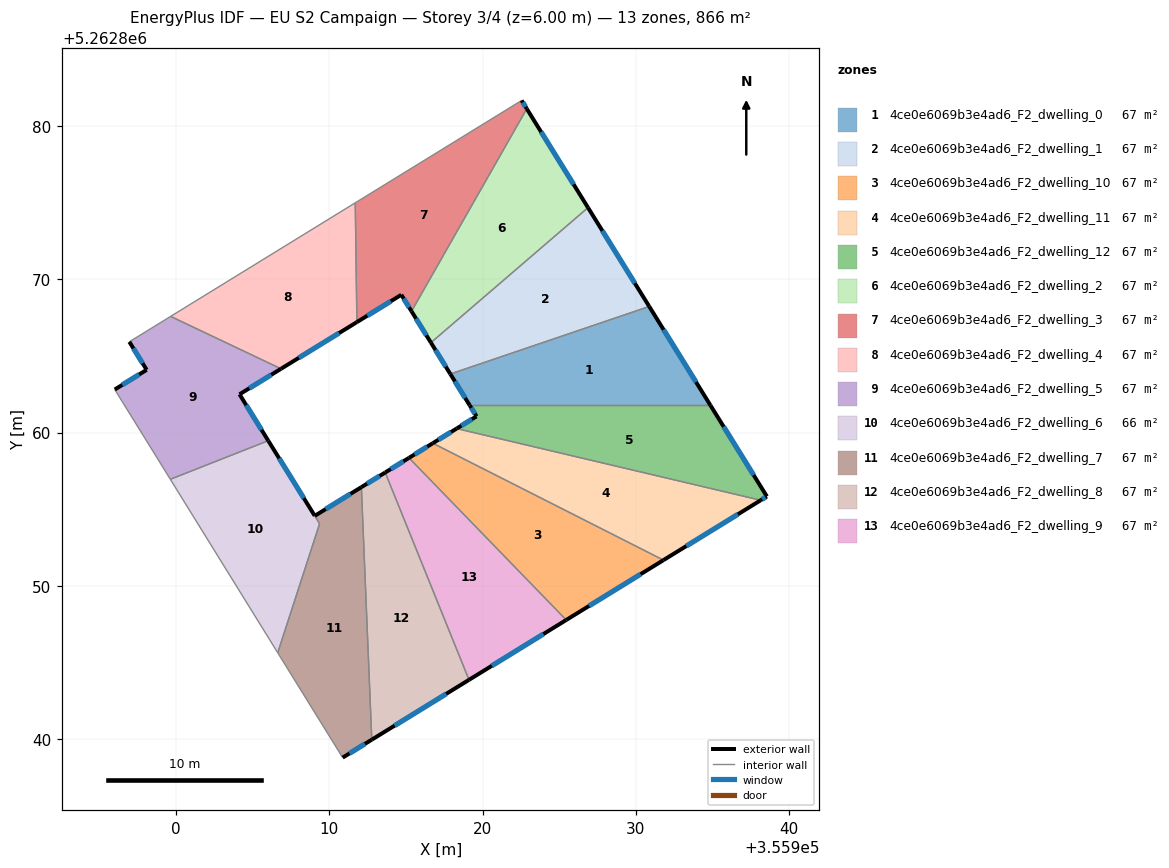
=== STOREY PLAN SPEC (per zone: floor XY polygon, exterior-wall plan segments, windows/doors) ===
zone 1: 4ce0e6069b3e4ad6_F2_dwelling_0  (66.6 m²)
  floor: (355930.86, 5262868.23) (355934.86, 5262861.78) (355919.16, 5262861.78) (355917.89, 5262863.82)
  exterior wall: (355917.89, 5262863.82) – (355919.16, 5262861.78)  [2.4 m]
    window: (355918.19, 5262863.34) – (355918.86, 5262862.26)  [2.0 m²]
  exterior wall: (355934.86, 5262861.78) – (355930.86, 5262868.23)  [7.6 m]
    window: (355933.92, 5262863.29) – (355931.80, 5262866.71)  [6.4 m²]
  interior walls: 2
zone 2: 4ce0e6069b3e4ad6_F2_dwelling_1  (66.6 m²)
  floor: (355926.87, 5262874.67) (355930.86, 5262868.23) (355917.89, 5262863.82) (355916.63, 5262865.87)
  exterior wall: (355916.63, 5262865.87) – (355917.89, 5262863.82)  [2.4 m]
    window: (355916.93, 5262865.39) – (355917.60, 5262864.30)  [2.0 m²]
  exterior wall: (355930.86, 5262868.23) – (355926.87, 5262874.67)  [7.6 m]
    window: (355929.93, 5262869.74) – (355927.81, 5262873.16)  [6.4 m²]
  interior walls: 2
zone 3: 4ce0e6069b3e4ad6_F2_dwelling_10  (66.6 m²)
  floor: (355931.79, 5262851.68) (355925.45, 5262847.78) (355915.20, 5262858.35) (355916.75, 5262859.31)
  exterior wall: (355916.75, 5262859.31) – (355915.20, 5262858.35)  [1.8 m]
    window: (355916.39, 5262859.08) – (355915.56, 5262858.58)  [1.5 m²]
  exterior wall: (355925.45, 5262847.78) – (355931.79, 5262851.68)  [7.4 m]
    window: (355926.94, 5262848.70) – (355930.30, 5262850.77)  [6.3 m²]
  interior walls: 2
zone 4: 4ce0e6069b3e4ad6_F2_dwelling_11  (66.6 m²)
  floor: (355938.13, 5262855.59) (355931.79, 5262851.68) (355916.75, 5262859.31) (355918.30, 5262860.26)
  exterior wall: (355918.30, 5262860.26) – (355916.75, 5262859.31)  [1.8 m]
    window: (355917.94, 5262860.04) – (355917.12, 5262859.53)  [1.5 m²]
  exterior wall: (355931.79, 5262851.68) – (355938.14, 5262855.59)  [7.4 m]
    window: (355933.28, 5262852.60) – (355936.65, 5262854.67)  [6.3 m²]
  interior walls: 2
zone 5: 4ce0e6069b3e4ad6_F2_dwelling_12  (66.6 m²)
  floor: (355934.86, 5262861.78) (355938.54, 5262855.84) (355938.13, 5262855.59) (355918.30, 5262860.26) (355919.60, 5262861.06) (355919.16, 5262861.78)
  exterior wall: (355919.60, 5262861.06) – (355918.30, 5262860.26)  [1.5 m]
    window: (355919.30, 5262860.87) – (355918.61, 5262860.45)  [1.3 m²]
  exterior wall: (355919.16, 5262861.78) – (355919.60, 5262861.06)  [0.8 m]
    window: (355919.26, 5262861.61) – (355919.50, 5262861.23)  [0.7 m²]
  exterior wall: (355938.54, 5262855.84) – (355934.86, 5262861.78)  [7.0 m]
    window: (355937.67, 5262857.23) – (355935.72, 5262860.38)  [5.9 m²]
  exterior wall: (355938.14, 5262855.59) – (355938.54, 5262855.84)  [0.5 m]
    window: (355938.23, 5262855.65) – (355938.44, 5262855.78)  [0.4 m²]
  interior walls: 2
zone 6: 4ce0e6069b3e4ad6_F2_dwelling_2  (66.6 m²)
  floor: (355922.88, 5262881.12) (355926.87, 5262874.67) (355916.63, 5262865.87) (355915.36, 5262867.91)
  exterior wall: (355915.36, 5262867.91) – (355916.63, 5262865.87)  [2.4 m]
    window: (355915.66, 5262867.43) – (355916.33, 5262866.35)  [2.0 m²]
  exterior wall: (355926.87, 5262874.67) – (355922.88, 5262881.12)  [7.6 m]
    window: (355925.94, 5262876.19) – (355923.82, 5262879.61)  [6.4 m²]
  interior walls: 2
zone 7: 4ce0e6069b3e4ad6_F2_dwelling_3  (66.6 m²)
  floor: (355922.54, 5262881.66) (355922.88, 5262881.12) (355915.36, 5262867.91) (355914.70, 5262868.99) (355911.80, 5262867.21) (355911.69, 5262874.99)
  exterior wall: (355914.70, 5262868.99) – (355915.36, 5262867.91)  [1.3 m]
    window: (355914.85, 5262868.74) – (355915.21, 5262868.16)  [1.1 m²]
  exterior wall: (355911.80, 5262867.21) – (355914.70, 5262868.99)  [3.4 m]
    window: (355912.48, 5262867.62) – (355914.02, 5262868.57)  [2.9 m²]
  exterior wall: (355922.88, 5262881.12) – (355922.54, 5262881.66)  [0.6 m]
    window: (355922.80, 5262881.25) – (355922.62, 5262881.53)  [0.5 m²]
  interior walls: 3
zone 8: 4ce0e6069b3e4ad6_F2_dwelling_4  (66.6 m²)
  floor: (355911.69, 5262874.99) (355911.80, 5262867.21) (355906.85, 5262864.16) (355899.65, 5262867.58)
  exterior wall: (355906.85, 5262864.16) – (355911.80, 5262867.21)  [5.8 m]
    window: (355908.01, 5262864.88) – (355910.64, 5262866.49)  [4.9 m²]
  interior walls: 3
zone 9: 4ce0e6069b3e4ad6_F2_dwelling_5  (66.6 m²)
  floor: (355906.85, 5262864.16) (355904.15, 5262862.50) (355906.02, 5262859.47) (355899.63, 5262856.95) (355896.01, 5262862.81) (355898.09, 5262864.09) (355896.96, 5262865.92) (355899.65, 5262867.58)
  exterior wall: (355896.96, 5262865.92) – (355898.09, 5262864.09)  [2.1 m]
    window: (355897.22, 5262865.49) – (355897.82, 5262864.52)  [1.8 m²]
  exterior wall: (355904.15, 5262862.50) – (355906.85, 5262864.16)  [3.2 m]
    window: (355904.78, 5262862.89) – (355906.22, 5262863.77)  [2.7 m²]
  exterior wall: (355906.02, 5262859.47) – (355904.15, 5262862.50)  [3.6 m]
    window: (355905.58, 5262860.18) – (355904.59, 5262861.79)  [3.0 m²]
  exterior wall: (355898.09, 5262864.09) – (355896.01, 5262862.81)  [2.4 m]
    window: (355897.60, 5262863.79) – (355896.50, 5262863.11)  [2.1 m²]
  interior walls: 4
zone 10: 4ce0e6069b3e4ad6_F2_dwelling_6  (66.4 m²)
  floor: (355906.02, 5262859.47) (355909.05, 5262854.58) (355909.37, 5262854.05) (355906.64, 5262845.64) (355899.63, 5262856.95)
  exterior wall: (355909.05, 5262854.58) – (355906.02, 5262859.47)  [5.8 m]
    window: (355908.34, 5262855.72) – (355906.73, 5262858.32)  [4.9 m²]
  interior walls: 4
zone 11: 4ce0e6069b3e4ad6_F2_dwelling_7  (66.8 m²)
  floor: (355912.09, 5262856.44) (355912.77, 5262839.97) (355910.87, 5262838.80) (355906.64, 5262845.64) (355909.37, 5262854.06) (355909.05, 5262854.57)
  exterior wall: (355912.09, 5262856.44) – (355909.05, 5262854.57)  [3.6 m]
    window: (355911.38, 5262856.00) – (355909.77, 5262855.01)  [3.0 m²]
  exterior wall: (355910.87, 5262838.80) – (355912.77, 5262839.97)  [2.2 m]
    window: (355911.32, 5262839.08) – (355912.32, 5262839.70)  [1.9 m²]
  interior walls: 4
zone 12: 4ce0e6069b3e4ad6_F2_dwelling_8  (66.6 m²)
  floor: (355913.65, 5262857.40) (355919.11, 5262843.88) (355912.77, 5262839.97) (355912.09, 5262856.44)
  exterior wall: (355913.65, 5262857.40) – (355912.09, 5262856.44)  [1.8 m]
    window: (355913.28, 5262857.17) – (355912.46, 5262856.67)  [1.5 m²]
  exterior wall: (355912.77, 5262839.97) – (355919.11, 5262843.88)  [7.4 m]
    window: (355914.26, 5262840.89) – (355917.62, 5262842.96)  [6.3 m²]
  interior walls: 2
zone 13: 4ce0e6069b3e4ad6_F2_dwelling_9  (66.6 m²)
  floor: (355915.20, 5262858.35) (355925.45, 5262847.78) (355919.11, 5262843.88) (355913.65, 5262857.40)
  exterior wall: (355915.20, 5262858.35) – (355913.65, 5262857.40)  [1.8 m]
    window: (355914.83, 5262858.13) – (355914.01, 5262857.62)  [1.5 m²]
  exterior wall: (355919.11, 5262843.88) – (355925.45, 5262847.78)  [7.4 m]
    window: (355920.60, 5262844.79) – (355923.96, 5262846.86)  [6.3 m²]
  interior walls: 2

=== DERIVED (storey summary) ===
Building: EU S2 Campaign
Storey: 3 of 4  (floor level z = 6.00 m)
Storey gross floor area: 866.3 m²
Zones on this storey: 13
  - 4ce0e6069b3e4ad6_F2_dwelling_0: floor 66.6 m²; exterior wall 10.0 m (30.0 m²); 2 window(s) 8.4 m²; WWR 28.1%
  - 4ce0e6069b3e4ad6_F2_dwelling_1: floor 66.6 m²; exterior wall 10.0 m (30.0 m²); 2 window(s) 8.4 m²; WWR 28.1%
  - 4ce0e6069b3e4ad6_F2_dwelling_10: floor 66.6 m²; exterior wall 9.3 m (27.8 m²); 2 window(s) 7.8 m²; WWR 28.1%
  - 4ce0e6069b3e4ad6_F2_dwelling_11: floor 66.6 m²; exterior wall 9.3 m (27.8 m²); 2 window(s) 7.8 m²; WWR 28.1%
  - 4ce0e6069b3e4ad6_F2_dwelling_12: floor 66.6 m²; exterior wall 9.8 m (29.5 m²); 4 window(s) 8.3 m²; WWR 28.1%
  - 4ce0e6069b3e4ad6_F2_dwelling_2: floor 66.6 m²; exterior wall 10.0 m (30.0 m²); 2 window(s) 8.4 m²; WWR 28.1%
  - 4ce0e6069b3e4ad6_F2_dwelling_3: floor 66.6 m²; exterior wall 5.3 m (15.9 m²); 3 window(s) 4.5 m²; WWR 28.1%
  - 4ce0e6069b3e4ad6_F2_dwelling_4: floor 66.6 m²; exterior wall 5.8 m (17.4 m²); 1 window(s) 4.9 m²; WWR 28.1%
  - 4ce0e6069b3e4ad6_F2_dwelling_5: floor 66.6 m²; exterior wall 11.3 m (34.0 m²); 4 window(s) 9.6 m²; WWR 28.1%
  - 4ce0e6069b3e4ad6_F2_dwelling_6: floor 66.4 m²; exterior wall 5.8 m (17.3 m²); 1 window(s) 4.9 m²; WWR 28.1%
  - 4ce0e6069b3e4ad6_F2_dwelling_7: floor 66.8 m²; exterior wall 5.8 m (17.4 m²); 2 window(s) 4.9 m²; WWR 28.1%
  - 4ce0e6069b3e4ad6_F2_dwelling_8: floor 66.6 m²; exterior wall 9.3 m (27.8 m²); 2 window(s) 7.8 m²; WWR 28.1%
  - 4ce0e6069b3e4ad6_F2_dwelling_9: floor 66.6 m²; exterior wall 9.3 m (27.8 m²); 2 window(s) 7.8 m²; WWR 28.1%
Zone adjacency (shared interzone walls):
  - 4ce0e6069b3e4ad6_F2_dwelling_0 ↔ 4ce0e6069b3e4ad6_F2_dwelling_1
  - 4ce0e6069b3e4ad6_F2_dwelling_0 ↔ 4ce0e6069b3e4ad6_F2_dwelling_12
  - 4ce0e6069b3e4ad6_F2_dwelling_1 ↔ 4ce0e6069b3e4ad6_F2_dwelling_2
  - 4ce0e6069b3e4ad6_F2_dwelling_10 ↔ 4ce0e6069b3e4ad6_F2_dwelling_11
  - 4ce0e6069b3e4ad6_F2_dwelling_10 ↔ 4ce0e6069b3e4ad6_F2_dwelling_9
  - 4ce0e6069b3e4ad6_F2_dwelling_11 ↔ 4ce0e6069b3e4ad6_F2_dwelling_12
  - 4ce0e6069b3e4ad6_F2_dwelling_2 ↔ 4ce0e6069b3e4ad6_F2_dwelling_3
  - 4ce0e6069b3e4ad6_F2_dwelling_3 ↔ 4ce0e6069b3e4ad6_F2_dwelling_4
  - 4ce0e6069b3e4ad6_F2_dwelling_4 ↔ 4ce0e6069b3e4ad6_F2_dwelling_5
  - 4ce0e6069b3e4ad6_F2_dwelling_5 ↔ 4ce0e6069b3e4ad6_F2_dwelling_6
  - 4ce0e6069b3e4ad6_F2_dwelling_6 ↔ 4ce0e6069b3e4ad6_F2_dwelling_7
  - 4ce0e6069b3e4ad6_F2_dwelling_7 ↔ 4ce0e6069b3e4ad6_F2_dwelling_8
  - 4ce0e6069b3e4ad6_F2_dwelling_8 ↔ 4ce0e6069b3e4ad6_F2_dwelling_9